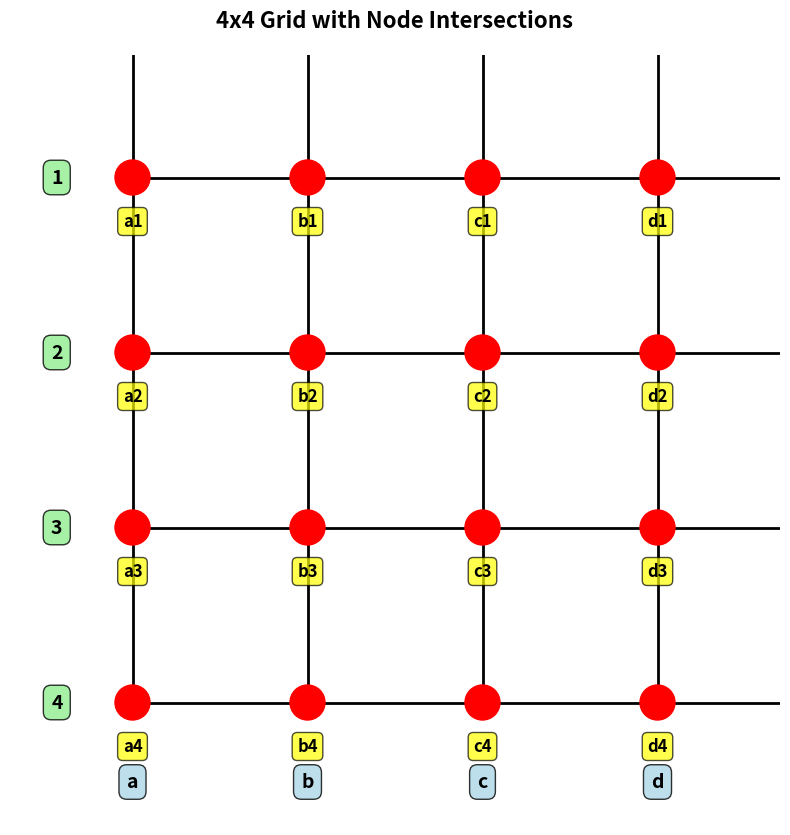

Reproduce this figure in Python.
#!/usr/bin/env python3
"""
Script to create a 4x4 grid with labeled nodes at intersections.
Vertical lines: a, b, c, d
Horizontal lines: 1, 2, 3, 4
Intersections: a1, a2, a3, a4, b1, b2, b3, b4, c1, c2, c3, c4, d1, d2, d3, d4
"""

import matplotlib.pyplot as plt
import matplotlib.patches as patches
import numpy as np

def create_grid_visualization(output_path='grid_4x4.png'):
    """
    Create and visualize a 3x3 grid with labeled nodes.
    
    Args:
        output_path (str): Path to save the visualization image
    """
    
    # Create figure and axis
    fig, ax = plt.subplots(1, 1, figsize=(10, 10))
    
    # Grid parameters
    cols = ['a', 'b', 'c', 'd']
    rows = ['1', '2', '3', '4']
    grid_size = 4
    cell_size = 1
    
    # Draw grid lines
    for i in range(grid_size + 1):
        # Vertical lines
        ax.plot([i * cell_size, i * cell_size], 
                [0, grid_size * cell_size], 
                'k-', linewidth=2)
        # Horizontal lines
        ax.plot([0, grid_size * cell_size], 
                [i * cell_size, i * cell_size], 
                'k-', linewidth=2)
    
    # Add nodes and labels at intersections
    node_data = []
    
    for i, col in enumerate(cols):
        for j, row in enumerate(rows):
            x = i * cell_size
            y = (grid_size - 1 - j) * cell_size  # Flip y-axis so row 3 is on top
            node_label = f"{col}{row}"
            
            # Draw node circle
            circle = patches.Circle((x, y), radius=0.1, 
                                   color='red', zorder=3)
            ax.add_patch(circle)
            
            # Add label near node
            ax.text(x, y - 0.2, node_label, 
                   fontsize=12, fontweight='bold',
                   ha='center', va='top',
                   bbox=dict(boxstyle='round,pad=0.3', 
                            facecolor='yellow', alpha=0.7))
            
            node_data.append({
                'label': node_label,
                'x': x,
                'y': y,
                'col': col,
                'row': row
            })
    
    # Add column labels (a, b, c) at the bottom
    for i, col in enumerate(cols):
        x = i * cell_size
        ax.text(x, -0.4, col, fontsize=14, fontweight='bold',
               ha='center', va='top',
               bbox=dict(boxstyle='round,pad=0.4', 
                        facecolor='lightblue', alpha=0.8))
    
    # Add row labels (1, 2, 3) on the left
    for j, row in enumerate(rows):
        y = (grid_size - 1 - j) * cell_size
        ax.text(-0.4, y, row, fontsize=14, fontweight='bold',
               ha='right', va='center',
               bbox=dict(boxstyle='round,pad=0.4', 
                        facecolor='lightgreen', alpha=0.8))
    
    # Set axis properties
    ax.set_xlim(-0.7, grid_size - 0.3)
    ax.set_ylim(-0.7, grid_size - 0.3)
    ax.set_aspect('equal')
    ax.axis('off')
    
    # Add title
    plt.title('4x4 Grid with Node Intersections', 
             fontsize=16, fontweight='bold', pad=20)
    
    # Save figure
    plt.savefig(output_path, dpi=150, bbox_inches='tight')
    print(f"Grid visualization saved to: {output_path}")
    
    # Print node data
    print("\nNode Coordinates:")
    print("=" * 50)
    print(f"{'Node Label':<15} {'Column':<10} {'Row':<10} {'X':<10} {'Y':<10}")
    print("-" * 50)
    for node in node_data:
        print(f"{node['label']:<15} {node['col']:<10} {node['row']:<10} "
              f"{node['x']:<10.2f} {node['y']:<10.2f}")
    
    plt.show()
    return node_data


def get_node_by_label(node_data, label):
    """
    Get node coordinates by label.
    
    Args:
        node_data (list): List of node dictionaries
        label (str): Node label (e.g., 'a1', 'b2')
    
    Returns:
        dict: Node data if found, None otherwise
    """
    for node in node_data:
        if node['label'] == label:
            return node
    return None


if __name__ == "__main__":
    # Create and display grid
    nodes = create_grid_visualization('grid_4x4.png')
    
    # Example: Query a node
    print("\n" + "=" * 50)
    print("Example Node Query:")
    sample_node = get_node_by_label(nodes, 'b2')
    if sample_node:
        print(f"Node {sample_node['label']}: x={sample_node['x']}, y={sample_node['y']}")
